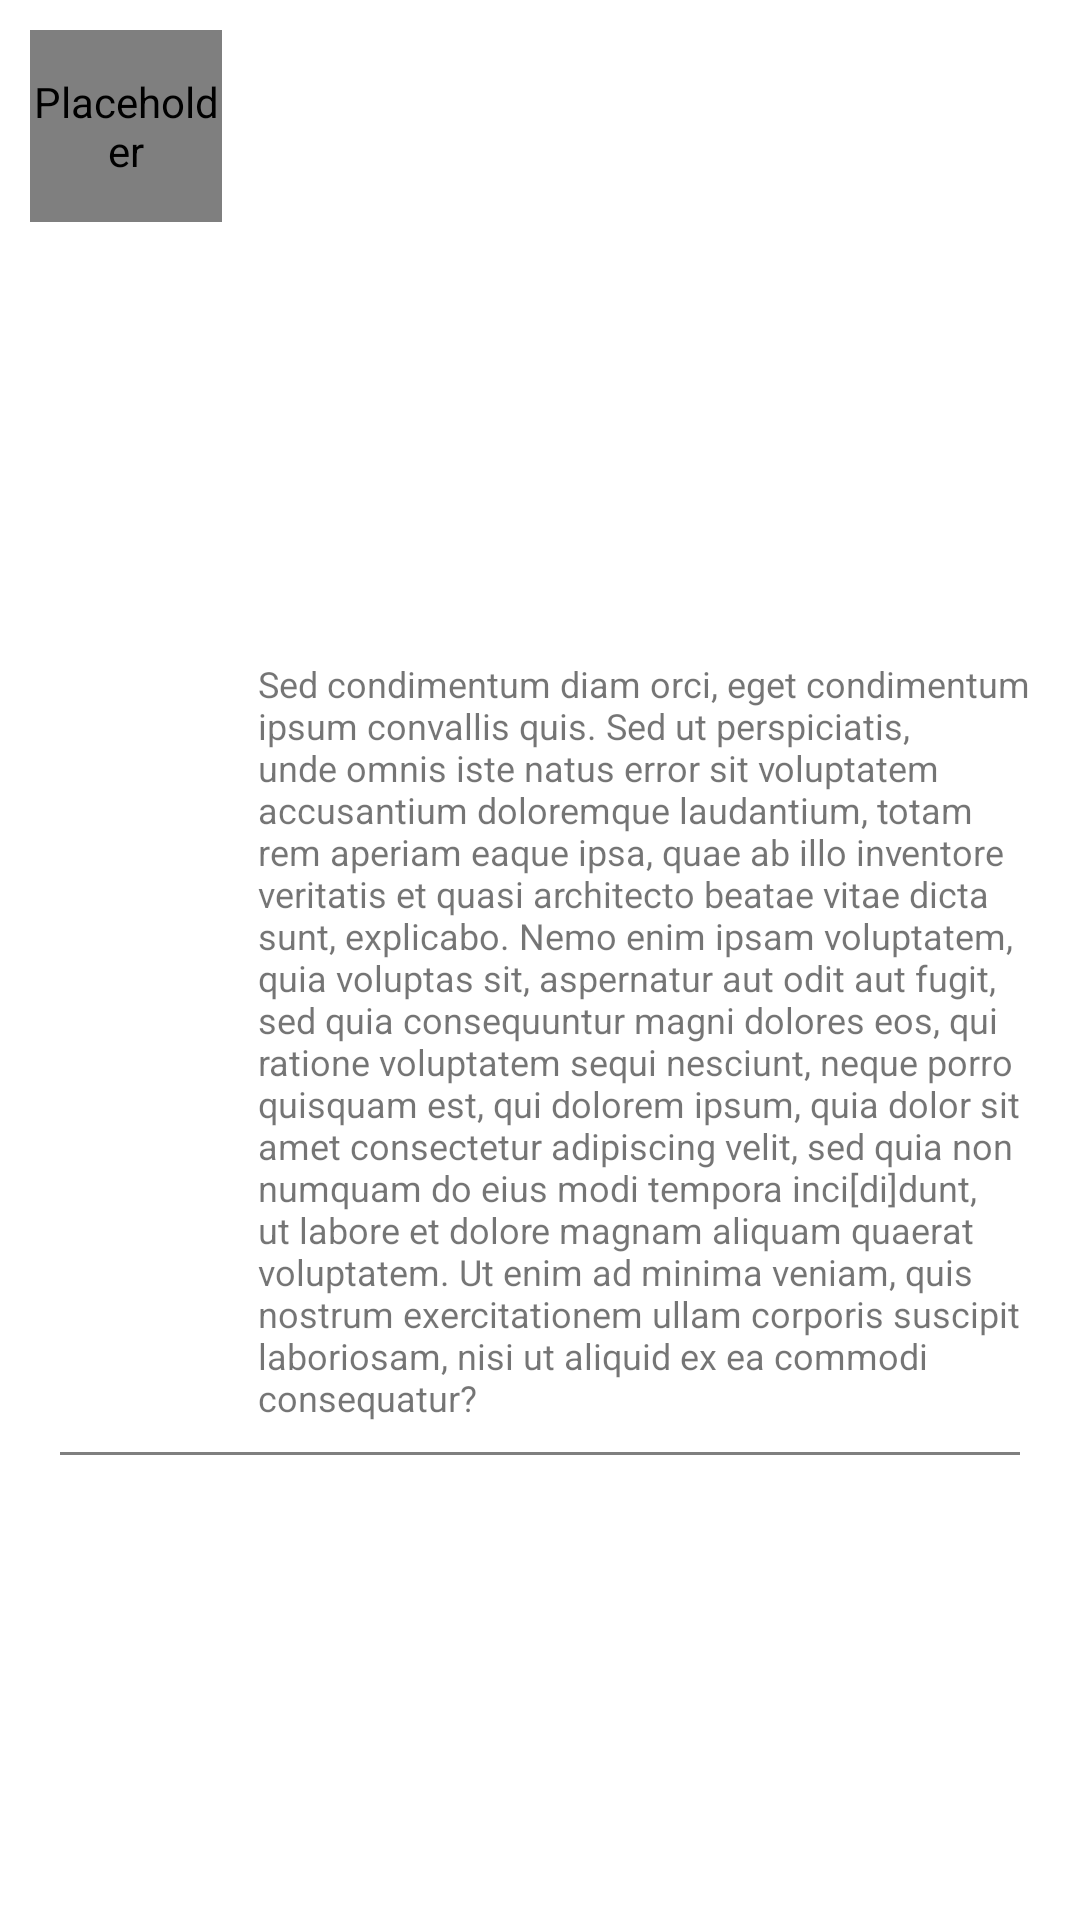

Produce the Android XML layout that renders to this screen, including the resource entries it uses.
<!-- AndroidManifest.xml: application theme Theme.TopRepos -->
<!-- res/layout/pullrequest_list_item.xml -->
<?xml version="1.0" encoding="utf-8"?>
<androidx.constraintlayout.widget.ConstraintLayout xmlns:android="http://schemas.android.com/apk/res/android"
    xmlns:app="http://schemas.android.com/apk/res-auto"
    android:layout_width="match_parent"
    android:layout_height="wrap_content"
    style="@style/ListItem"
    xmlns:tools="http://schemas.android.com/tools">

    <androidx.constraintlayout.widget.ConstraintLayout
        app:layout_constraintStart_toStartOf="parent"
        app:layout_constraintTop_toTopOf="parent"


        android:id="@+id/userProfileLayout"
        android:layout_width="wrap_content"
        android:layout_height="wrap_content">

    <de.hdodenhof.circleimageview.CircleImageView
        android:id="@+id/userProfile"
        style="@style/AvatarImage"
        android:layout_width="64dp"
        android:layout_height="64dp"
        android:contentDescription="@null"
        android:src="@mipmap/ic_launcher"
        app:layout_constraintStart_toStartOf="parent"
        app:layout_constraintEnd_toEndOf="parent"
        app:layout_constraintTop_toTopOf="parent" />

    <TextView
        android:id="@+id/userName"
        android:layout_width="wrap_content"
        style="@style/UserNamePullRequest"
        android:layout_height="wrap_content"
        app:layout_constraintEnd_toEndOf="@+id/userProfile"
        app:layout_constraintStart_toStartOf="@id/userProfile"
        app:layout_constraintTop_toBottomOf="@+id/userProfile"
        tools:text="Fulano de tal" />

    </androidx.constraintlayout.widget.ConstraintLayout>

    <TextView
        style="@style/RepoName"
        tools:text="Update Java.md"
        android:id="@+id/prTitle"
        android:layout_width="0dp"
        android:maxLines="2"
        android:ellipsize="end"
        android:layout_height="wrap_content"
        app:layout_constraintTop_toTopOf="parent"
        app:layout_constraintEnd_toEndOf="parent"
        app:layout_constraintStart_toEndOf="@+id/userProfileLayout" />

    <TextView
        android:id="@+id/createdAt"
        android:layout_width="wrap_content"
        android:layout_height="wrap_content"
        app:layout_constraintEnd_toEndOf="parent"
        app:layout_constraintTop_toBottomOf="@id/prTitle"
        tools:text="02/02/2024" />

    <TextView
        android:maxLines="999"
        style="@style/PullRequestBody"
        android:id="@+id/prBody"
        android:layout_width="0dp"
        android:layout_height="wrap_content"
        android:text="@string/lorem_ipsum"
        app:layout_constraintBottom_toBottomOf="parent"
        app:layout_constraintEnd_toEndOf="parent"
        app:layout_constraintStart_toEndOf="@+id/userProfileLayout"
        app:layout_constraintTop_toBottomOf="@id/createdAt" />

    <View

        style="@style/Separator"
        android:layout_width="match_parent"
        android:layout_height="1dp"
        app:layout_constraintTop_toBottomOf="@+id/prBody" />
</androidx.constraintlayout.widget.ConstraintLayout>
<!-- resources referenced by this layout -->
<resources>
  <string name="lorem_ipsum">Sed condimentum diam orci, eget condimentum ipsum convallis quis. Sed ut perspiciatis, unde omnis iste natus error sit voluptatem accusantium doloremque laudantium, totam rem aperiam eaque ipsa, quae ab illo inventore veritatis et quasi architecto beatae vitae dicta sunt, explicabo. Nemo enim ipsam voluptatem, quia voluptas sit, aspernatur aut odit aut fugit, sed quia consequuntur magni dolores eos, qui ratione voluptatem sequi nesciunt, neque porro quisquam est, qui dolorem ipsum, quia dolor sit amet consectetur adipiscing velit, sed quia non numquam do eius modi tempora inci[di]dunt, ut labore et dolore magnam aliquam quaerat voluptatem. Ut enim ad minima veniam, quis nostrum exercitationem ullam corporis suscipit laboriosam, nisi ut aliquid ex ea commodi consequatur?</string>
  <style name="AvatarImage">
          <item name="android:width">32dp</item>
          <item name="android:height">32dp</item>
      </style>
  <style name="ListItem">
          <item name="android:padding">10dp</item>
          <item name="android:focusable">true</item>
          <item name="android:clickable">true</item>
          <item name="android:foreground">?attr/selectableItemBackground</item>
      </style>
  <style name="PullRequestBody" parent="RepoDescription">
          <item name="android:paddingStart">12dp</item>
      </style>
  <style name="RepoName">
          <item name="android:textSize">18sp</item>
          <item name="android:textStyle">bold</item>
          <item name="android:gravity">center_vertical</item>
          <item name="android:paddingStart">12dp</item>
      </style>
  <style name="Separator">
          <item name="android:background">?iconColorPrimary</item>
          <item name="android:alpha">0.5</item>
  
          <item name="android:layout_margin">10dp</item>
      </style>
  <style name="UserNamePullRequest">
          <item name="android:textSize">12sp</item>
          <item name="android:layout_marginTop">5dp</item>
          <item name="android:layout_marginBottom">5dp</item>
      </style>
  <style name="Theme.TopRepos" parent="Theme.MaterialComponents.DayNight.DarkActionBar">
          
          <item name="colorPrimary">@color/purple_500</item>
          <item name="colorPrimaryVariant">@color/purple_700</item>
          <item name="colorOnPrimary">@color/white</item>
          
          <item name="colorSecondary">@color/teal_200</item>
          <item name="colorSecondaryVariant">@color/teal_700</item>
          <item name="colorOnSecondary">@color/black</item>
          
          <item name="android:statusBarColor">?attr/colorPrimaryVariant</item>
          
  
          <item name="iconColorPrimary">@color/black</item>
      </style>
  <style name="RepoDescription">
          <item name="android:textSize">12sp</item>
          <item name="android:ellipsize">end</item>
          <item name="android:maxLines">3</item>
          <item name="android:layout_marginTop">10dp</item>
      </style>
  <!-- not gathered from this repository: default colours our renderer supplied (Android Studio template values) -->
  <color name="purple_500">#FF6200EE</color>
  <color name="purple_700">#FF3700B3</color>
  <color name="teal_200">#FF03DAC5</color>
  <color name="teal_700">#FF018786</color>
  <color name="black">#FF000000</color>
  <color name="white">#FFFFFFFF</color>
</resources>
